17-way image classification set "Green-Coffee-Bean-Defects-Classification" from GitHub (youralfa/Green-Coffee-Bean-Defects-Classification); label vocabulary: broken or chipped or cut, dried cherry pod, floater, foreign matter, full black, full sour, fungus damaged, hull or husk, immature or unripe, parchment or pergamino, partial black, partial sour, severe insect damage, shell, slight insect damage, specialty, withered.

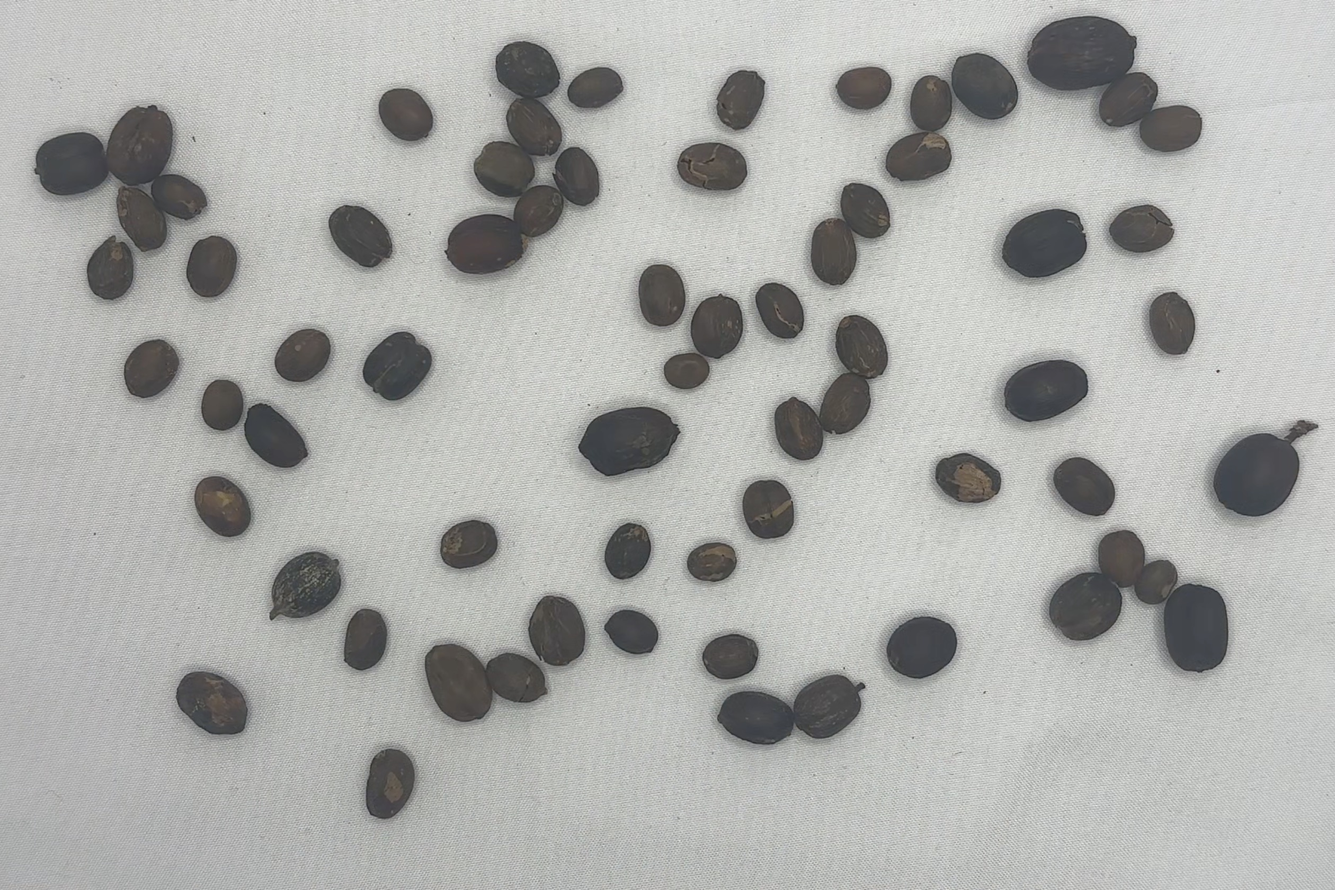
Label: dried cherry pod

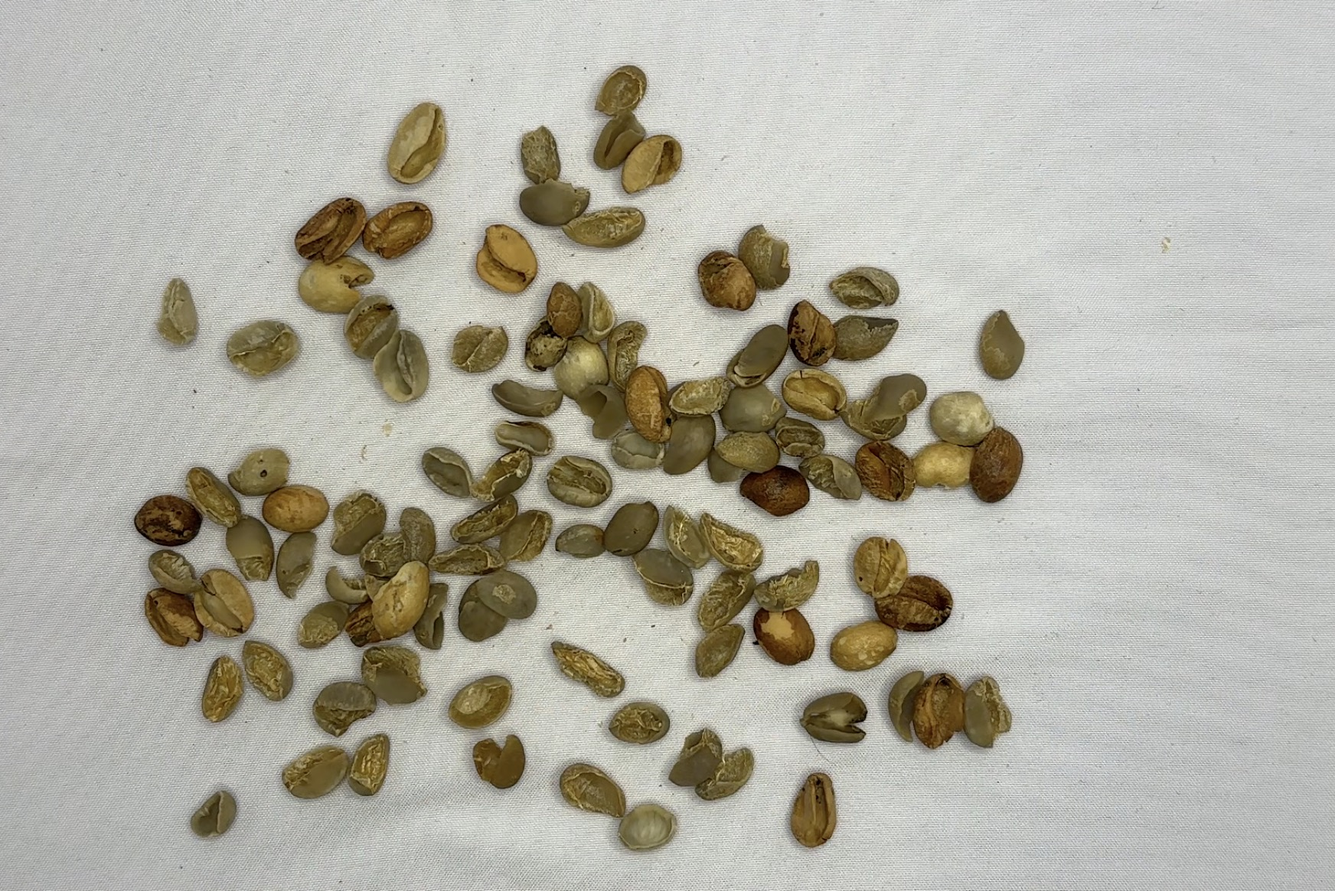
Label: shell

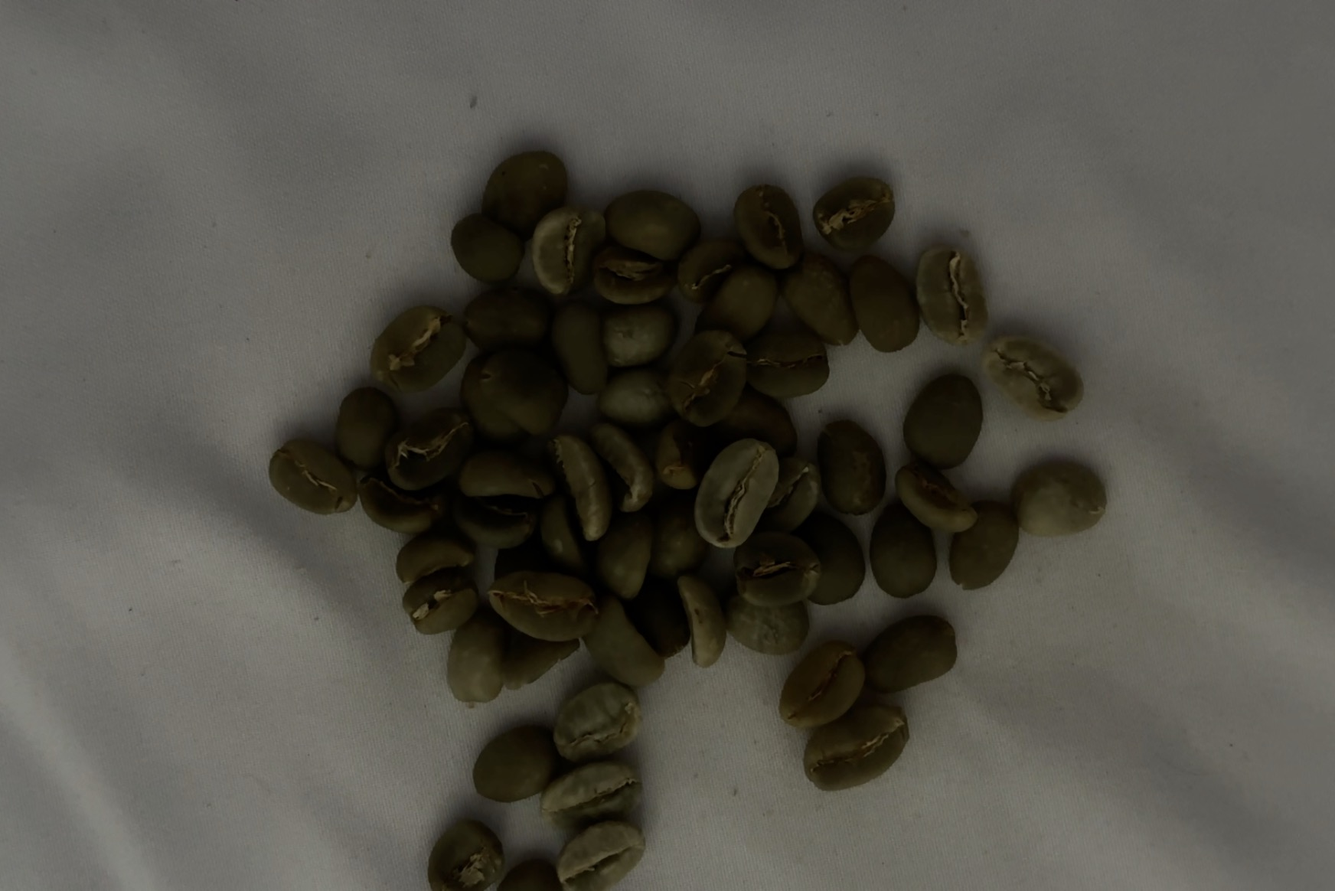
Label: specialty

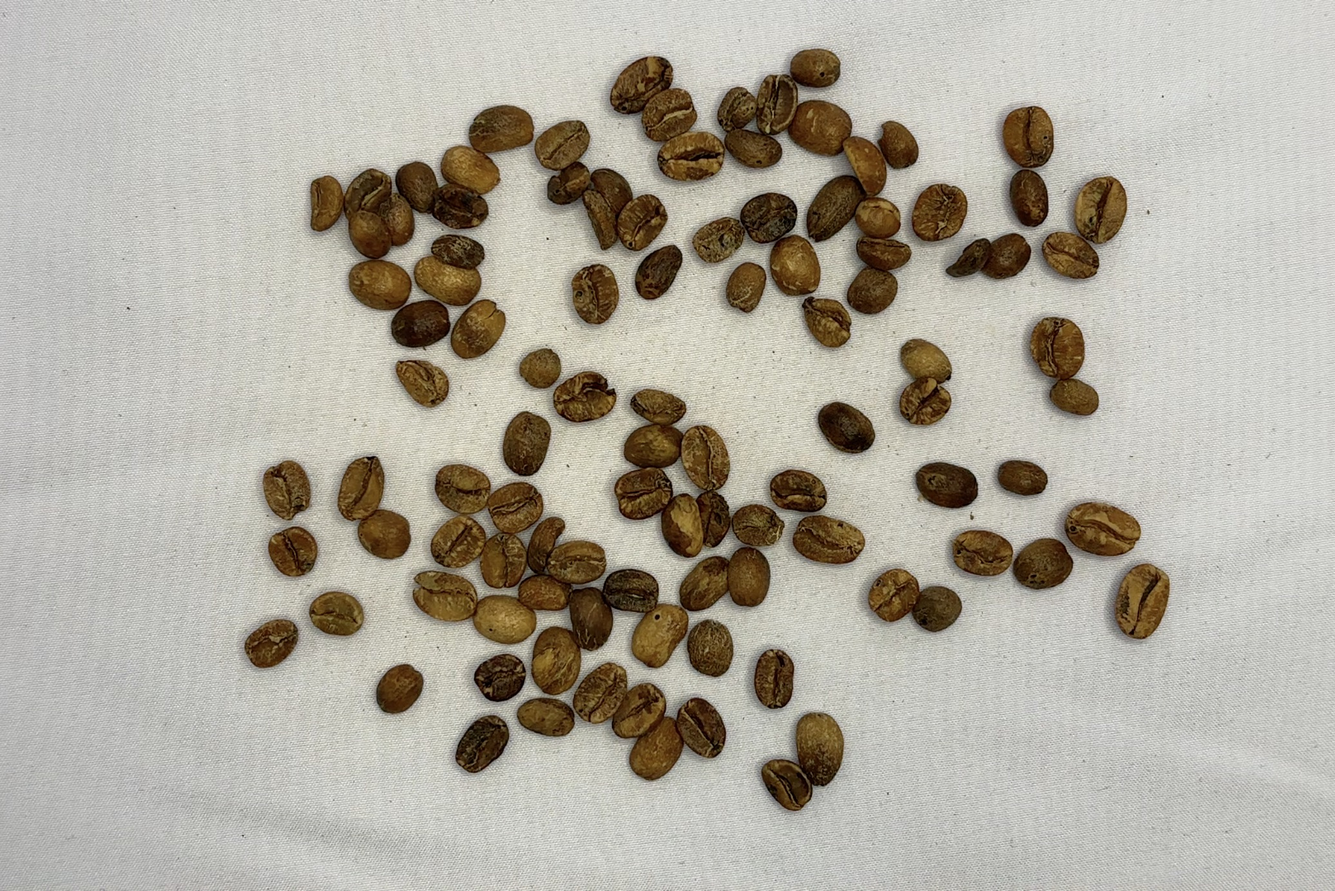
Label: full sour

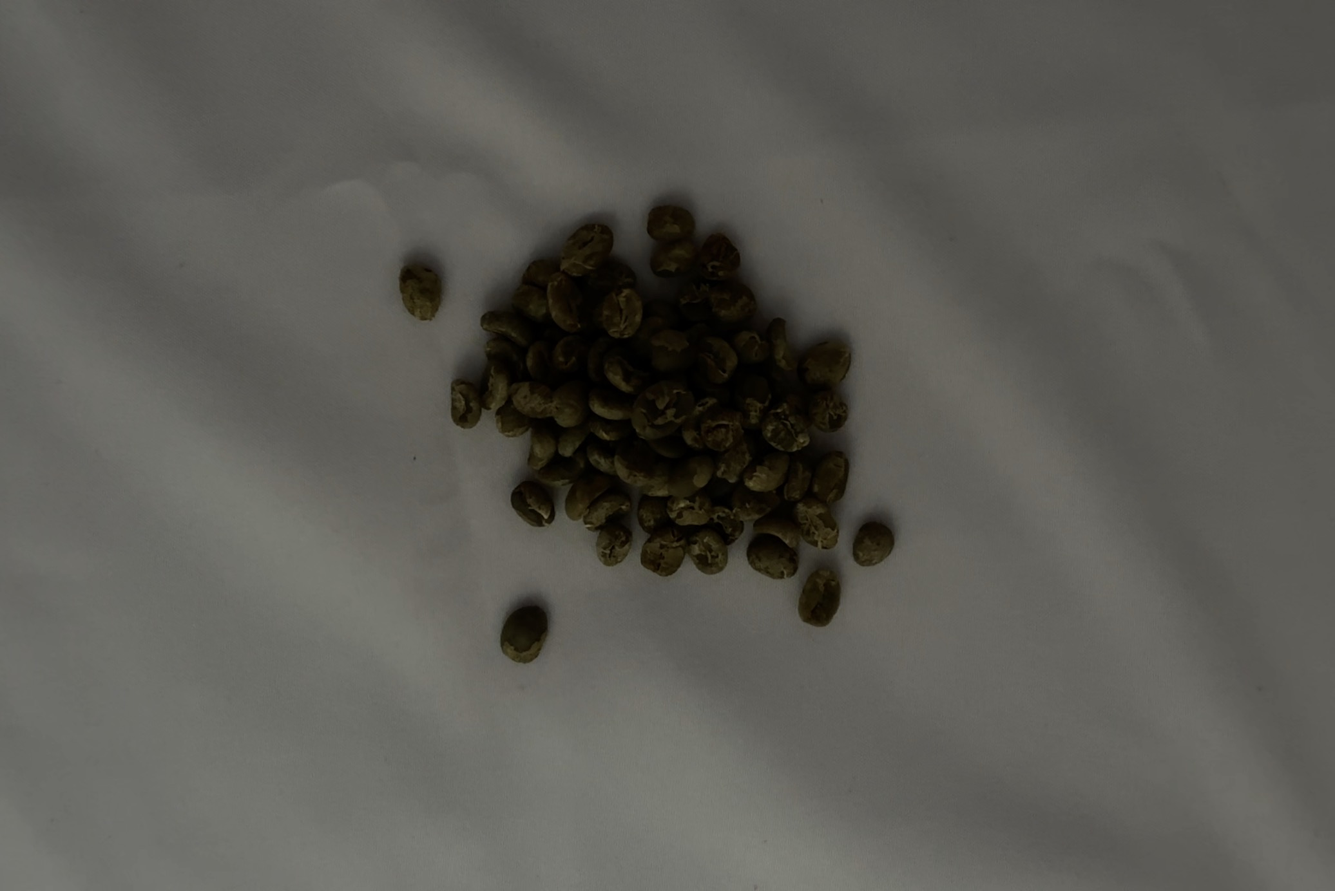
Label: immature or unripe

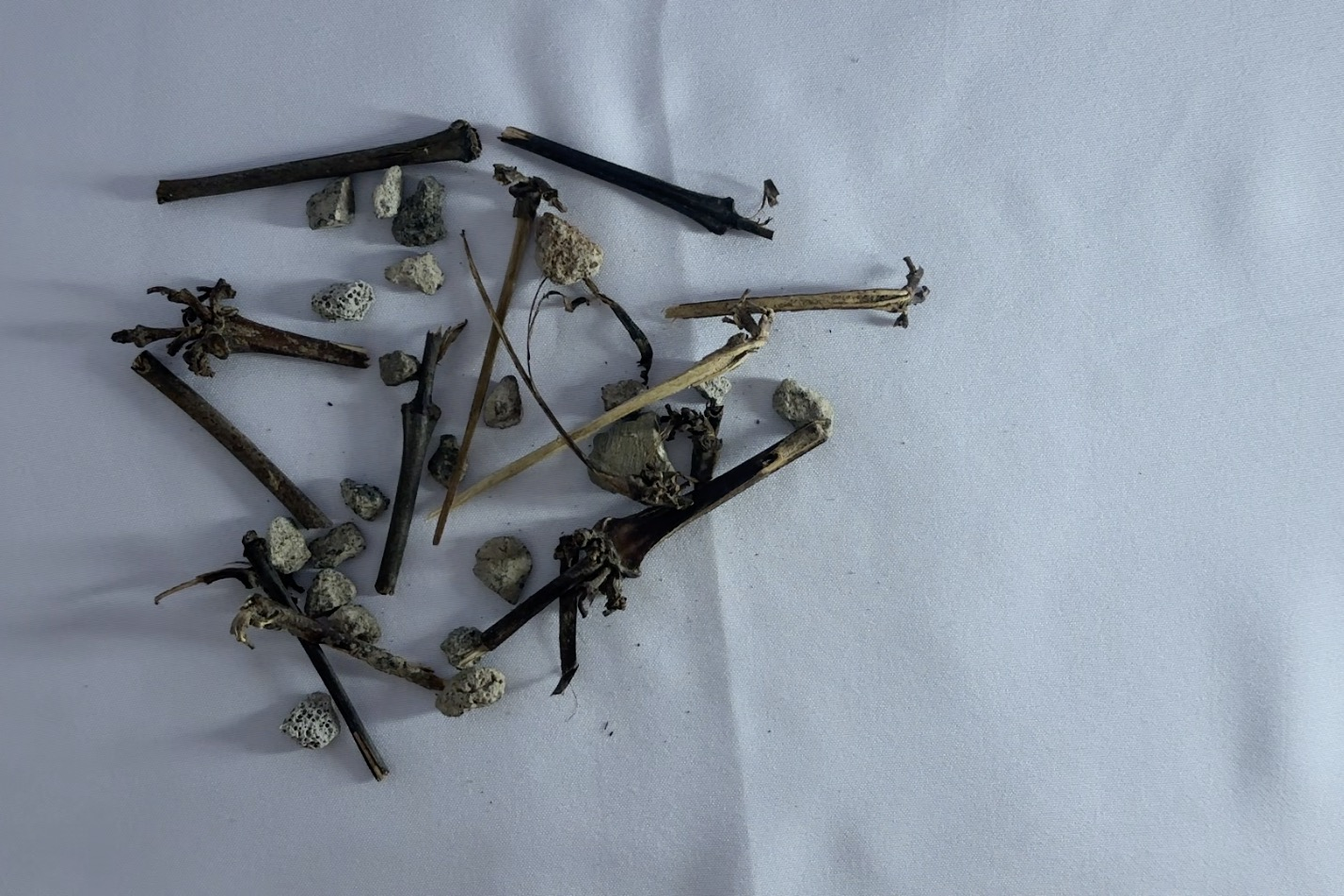
Label: foreign matter
